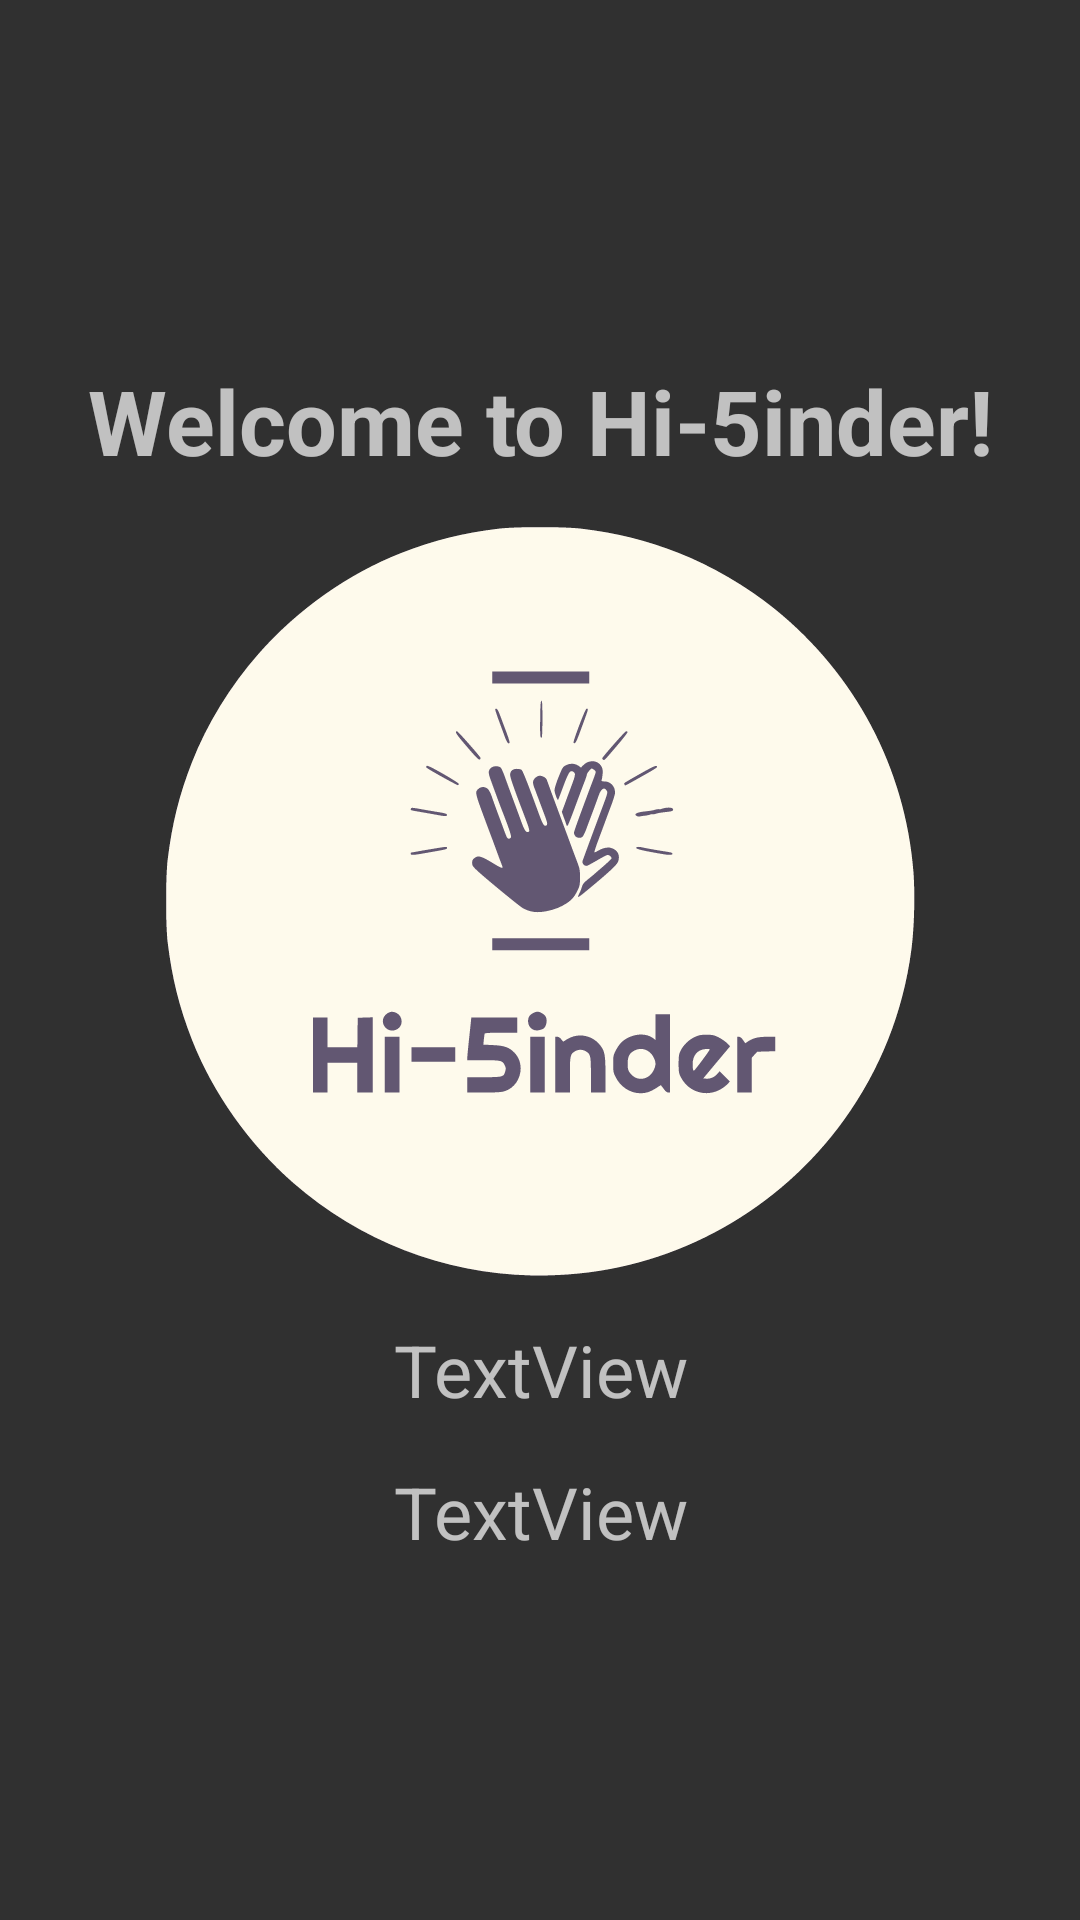

Produce the Android XML layout that renders to this screen, including the resource entries it uses.
<!-- AndroidManifest.xml: application theme Hi5indertheme -->
<!-- res/layout/content_main.xml -->
<?xml version="1.0" encoding="utf-8"?>
<LinearLayout xmlns:android="http://schemas.android.com/apk/res/android"
    xmlns:app="http://schemas.android.com/apk/res-auto"
    xmlns:tools="http://schemas.android.com/tools"
    android:layout_width="match_parent"
    android:layout_height="match_parent"
    android:paddingLeft="16dp"
    android:paddingRight="16dp"
    android:orientation="vertical"
    android:gravity="center"
    tools:context=".MainActivity"
    tools:showIn="@layout/app_bar_main">

    <TextView
        android:layout_width="wrap_content"
        android:layout_height="wrap_content"
        android:text="Welcome to Hi-5inder!"
        android:textAlignment="center"
        android:textAllCaps="false"
        android:textSize="30sp"
        android:textStyle="bold"
        app:layout_constraintBottom_toBottomOf="parent"
        app:layout_constraintLeft_toLeftOf="parent"
        app:layout_constraintRight_toRightOf="parent"
        app:layout_constraintTop_toTopOf="parent" />

    <ImageView
        android:id="@+id/imageView3"
        android:layout_width="250dp"
        android:layout_height="250dp"
        android:layout_marginTop="15dp"
        android:layout_marginBottom="15dp"
        app:srcCompat="@drawable/ic_logov2round1" />

    <TextView
        android:id="@+id/emailTextViewMain"
        android:layout_width="match_parent"
        android:layout_height="wrap_content"
        android:layout_marginBottom="15dp"
        android:text="TextView"
        android:textAlignment="center"
        android:textSize="24sp" />

    <TextView
        android:id="@+id/uidTextMain"
        android:layout_width="match_parent"
        android:layout_height="wrap_content"
        android:text="TextView"
        android:textAlignment="center"
        android:textSize="24sp" />

</LinearLayout>
<!-- resources referenced by this layout -->
<resources>
  <!-- drawable ic_logov2round1: vector/xml drawable (drawable, 7229 chars, omitted) -->
  <style name="Hi5indertheme" parent="Theme.AppCompat.NoActionBar">
          <item name="colorPrimary">@color/primary_material_dark_1</item>
      </style>
  <color name="primary_material_dark_1">#6c627a</color>
</resources>
